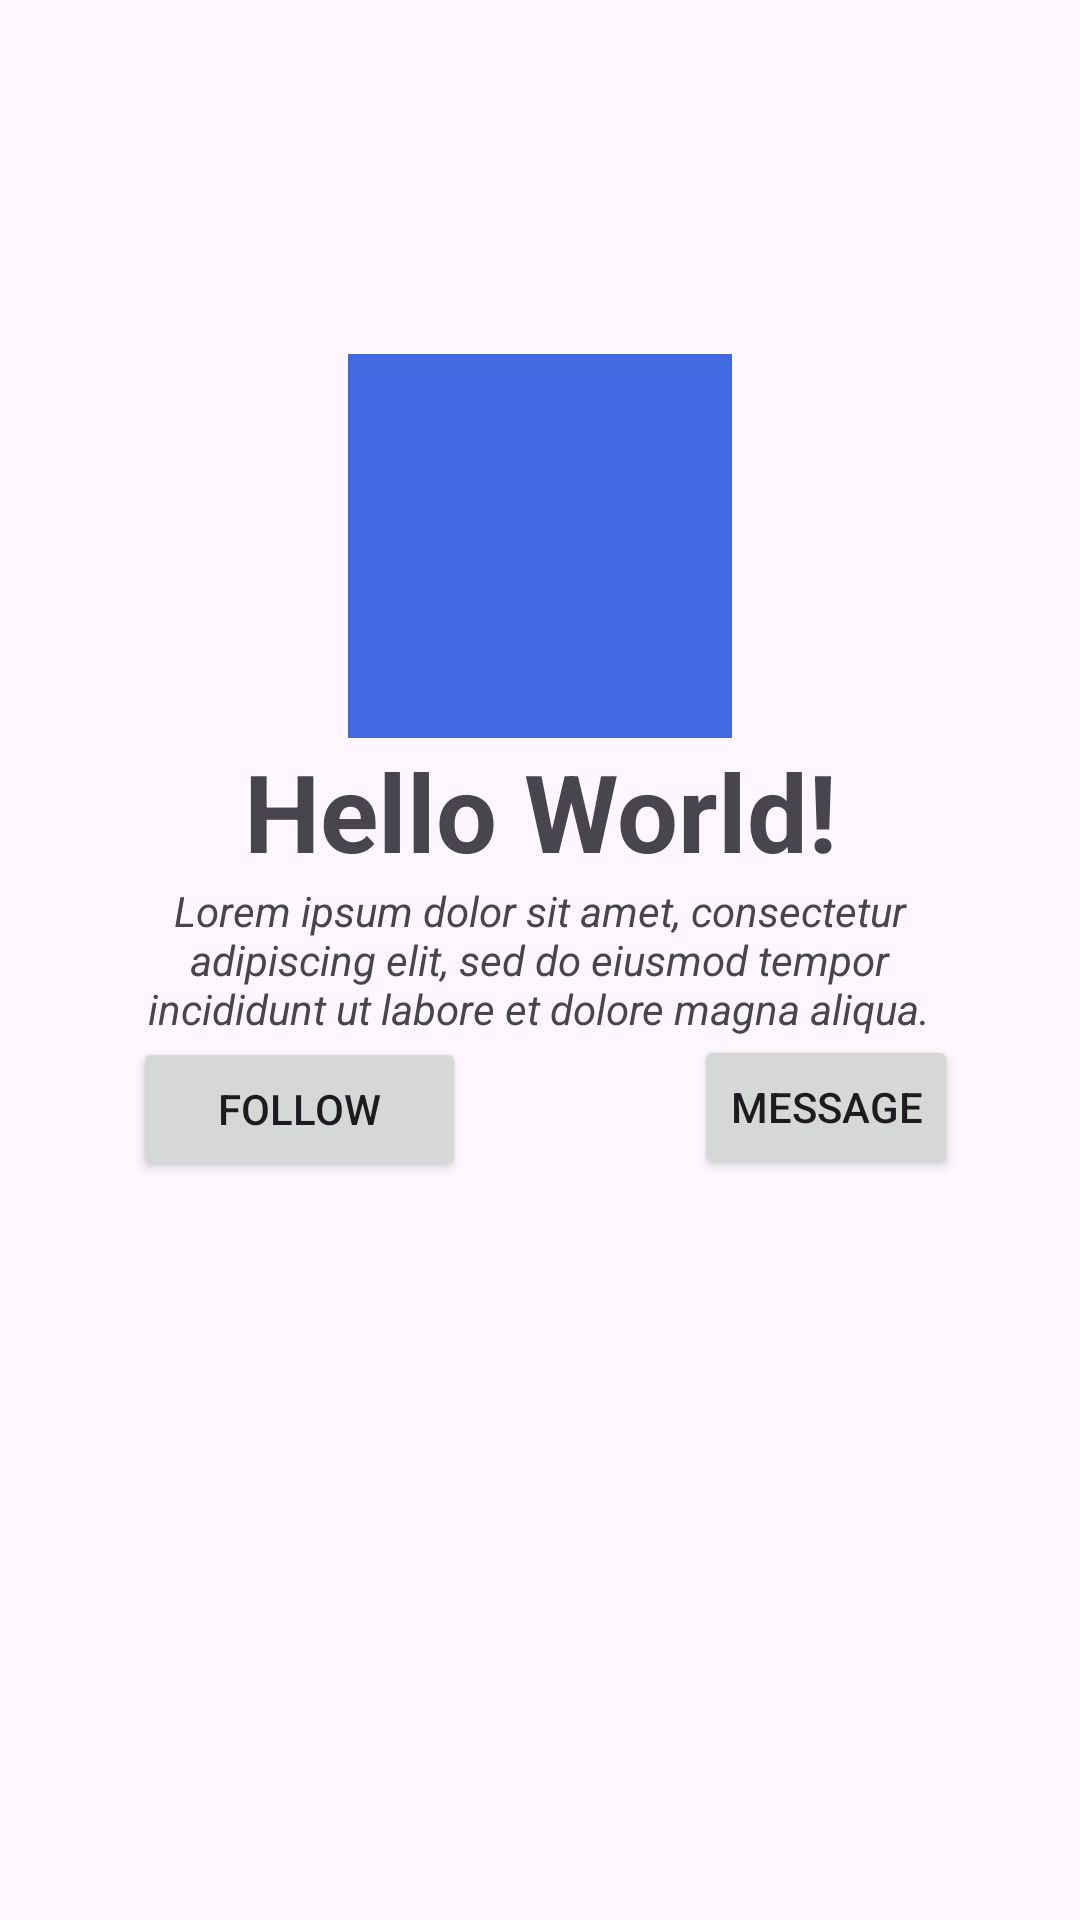

The Android layout XML behind this screen, and the referenced resources:
<!-- AndroidManifest.xml: application theme Theme.MAD_practical_3 -->
<!-- res/layout/activity_main.xml -->
<?xml version="1.0" encoding="utf-8"?>
<RelativeLayout xmlns:android="http://schemas.android.com/apk/res/android"
    xmlns:app="http://schemas.android.com/apk/res-auto"
    xmlns:tools="http://schemas.android.com/tools"
    android:layout_width="match_parent"
    android:layout_height="match_parent"
    tools:context=".MainActivity">

    <TextView
        android:id="@+id/txtWelcome"
        android:layout_width="279dp"
        android:layout_height="wrap_content"
        android:layout_centerInParent="true"
        android:text="Lorem ipsum dolor sit amet, consectetur adipiscing elit, sed do eiusmod tempor incididunt ut labore et dolore magna aliqua."
        android:textAlignment="center"
        android:textStyle="italic"
        tools:layout_editor_absoluteX="54dp"
        tools:layout_editor_absoluteY="300dp" />


    <TextView
        android:id="@+id/textView2"
        android:layout_width="388dp"
        android:layout_height="45dp"
        android:layout_above="@id/txtWelcome"
        android:layout_centerInParent="true"
        android:layout_marginBottom="3dp"
        android:text="Hello World!"
        android:textSize="36sp"
        android:textStyle="bold"
        tools:layout_editor_absoluteX="90dp"
        tools:layout_editor_absoluteY="205dp"
        android:gravity="center"/>

    <ImageView
        android:id="@+id/imageView"
        android:layout_width="128dp"
        android:layout_height="128dp"
        android:background="#4169e1"
        android:layout_above="@id/textView2"
        android:layout_centerInParent="true"
        android:layout_centerHorizontal="true"
        android:baselineAlignBottom="false"
        app:srcCompat="@drawable/ic_launcher_background"
        tools:layout_editor_absoluteX="151dp"
        tools:layout_editor_absoluteY="53dp" />

    <ImageView
        android:id="@+id/imageView2"
        android:layout_width="226dp"
        android:layout_height="173dp"
        android:layout_above="@id/textView2"
        android:layout_centerInParent="true"
        android:layout_marginBottom="-27dp"
        android:background="#00FFFFFF"
        app:srcCompat="@drawable/ic_launcher_foreground"
        tools:layout_editor_absoluteX="130dp"
        tools:layout_editor_absoluteY="43dp" />

    <Button
        android:id="@+id/btnFollow"
        android:layout_width="111dp"
        android:layout_height="wrap_content"
        android:layout_below="@id/txtWelcome"
        android:layout_alignLeft="@id/txtWelcome"
        android:layout_marginLeft="4dp"
        android:layout_marginTop="0dp"
        android:text="Follow"
        tools:layout_editor_absoluteX="223dp"
        tools:layout_editor_absoluteY="413dp" />

    <Button
        android:layout_width="wrap_content"
        android:layout_height="wrap_content"
        android:layout_below="@id/txtWelcome"
        android:layout_alignRight="@id/txtWelcome"
        android:layout_marginTop="-1dp"
        android:text="Message"
        tools:layout_editor_absoluteX="223dp"
        tools:layout_editor_absoluteY="413dp" />


</RelativeLayout>
<!-- resources referenced by this layout -->
<resources>
  <style name="Theme.MAD_practical_3" parent="Base.Theme.MAD_practical_3" />
  <style name="Base.Theme.MAD_practical_3" parent="Theme.Material3.DayNight.NoActionBar">
          
          
      </style>
</resources>
